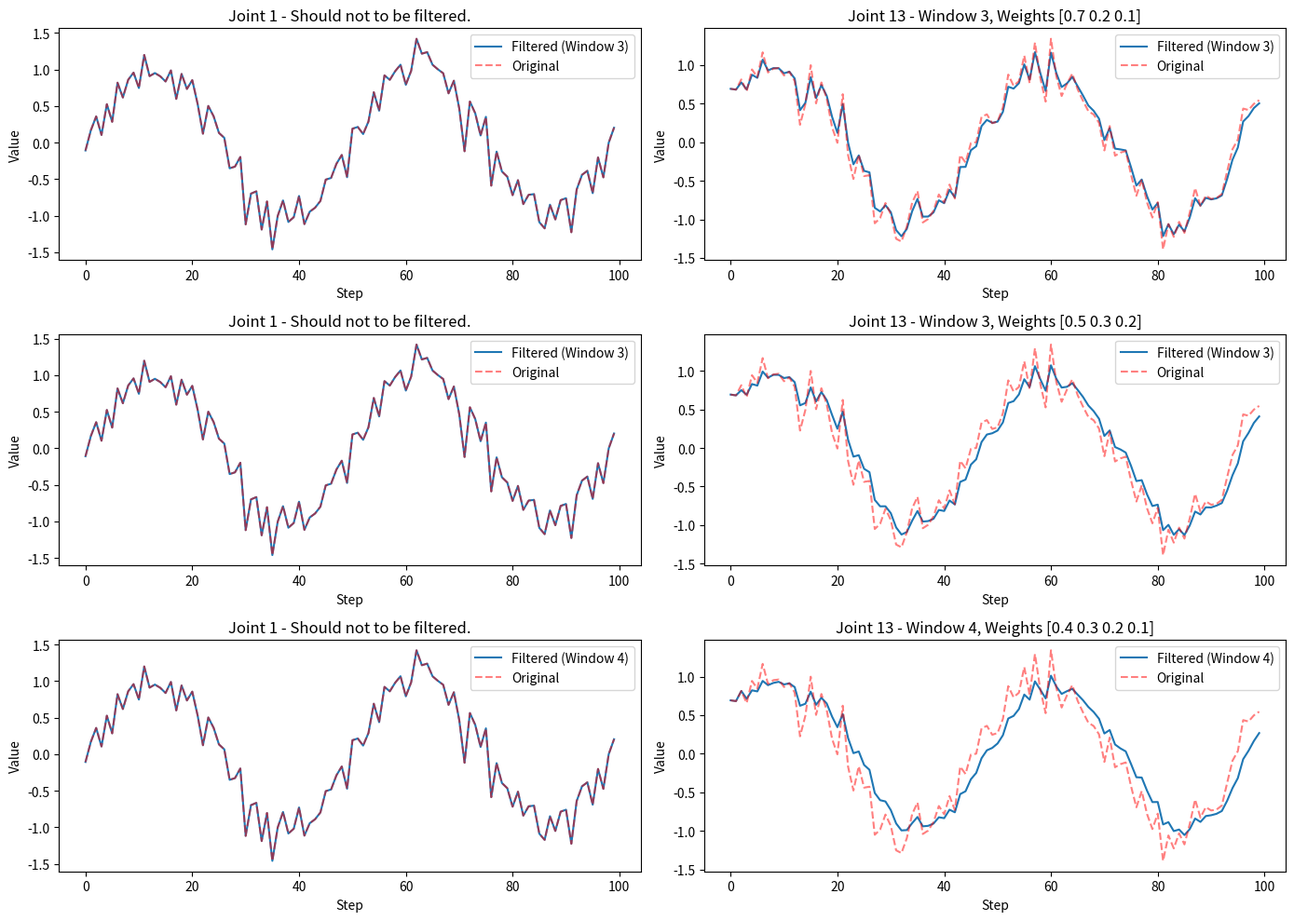

Reproduce this figure in Python.
import numpy as np
import matplotlib.pyplot as plt


class WeightedMovingFilter:
    def __init__(self, weights, data_size = 14):
        self._window_size = len(weights)
        self._weights = np.array(weights)
        assert np.isclose(np.sum(self._weights), 1.0), "[WeightedMovingFilter] the sum of weights list must be 1.0!"
        self._data_size = data_size
        self._filtered_data = np.zeros(self._data_size)
        self._data_queue = []

    def _apply_filter(self):
        if len(self._data_queue) < self._window_size:
            return self._data_queue[-1]

        data_array = np.array(self._data_queue)
        temp_filtered_data = np.zeros(self._data_size)
        for i in range(self._data_size):
            temp_filtered_data[i] = np.convolve(data_array[:, i], self._weights, mode='valid')[-1]
        
        return temp_filtered_data

    def add_data(self, new_data):
        assert len(new_data) == self._data_size

        if len(self._data_queue) > 0 and np.array_equal(new_data, self._data_queue[-1]):
            return  # skip duplicate data
        
        if len(self._data_queue) >= self._window_size:
            self._data_queue.pop(0)

        self._data_queue.append(new_data)
        self._filtered_data = self._apply_filter()

    @property
    def filtered_data(self):
        return self._filtered_data

    def reset(self, initial_data=None):
        """Clear queued samples and optionally seed the current output."""
        self._data_queue = []
        if initial_data is None:
            self._filtered_data = np.zeros(self._data_size)
            return
        value = np.asarray(initial_data, dtype=float).reshape(-1)
        if value.size != self._data_size:
            raise ValueError(
                f"initial_data has {value.size} values, expected {self._data_size}"
            )
        self._filtered_data = value.copy()
        self._data_queue.append(value.copy())


def visualize_filter_comparison(filter_params, steps):
    import time
    t = np.linspace(0, 4 * np.pi, steps)
    original_data = np.array([np.sin(t + i) + np.random.normal(0, 0.2, len(t)) for i in range(35)]).T  # sin wave with noise, shape is [len(t), 35]

    plt.figure(figsize=(14, 10))
    
    for idx, weights in enumerate(filter_params):
        filter = WeightedMovingFilter(weights, 14)
        data_2b_filtered = original_data.copy()
        filtered_data = []

        time1 = time.time()

        for i in range(steps):
            filter.add_data(data_2b_filtered[i][13:27])            # step i, columns 13 to 26 (total:14)
            data_2b_filtered[i][13:27] = filter.filtered_data
            filtered_data.append(data_2b_filtered[i])

        time2 = time.time()
        print(f"filter_params:{filter_params[idx]}, time cosume:{time2 - time1}")

        filtered_data = np.array(filtered_data)

        # col0 should not 2b filtered
        plt.subplot(len(filter_params), 2, idx * 2 + 1)
        plt.plot(filtered_data[:, 0], label=f'Filtered (Window {filter._window_size})')
        plt.plot(original_data[:, 0], 'r--', label='Original', alpha=0.5)
        plt.title(f'Joint 1 - Should not to be filtered.')
        plt.xlabel('Step')
        plt.ylabel('Value')
        plt.legend()

        # col13 should 2b filtered
        plt.subplot(len(filter_params), 2, idx * 2 + 2)
        plt.plot(filtered_data[:, 13], label=f'Filtered (Window {filter._window_size})')
        plt.plot(original_data[:, 13], 'r--', label='Original', alpha=0.5)
        plt.title(f'Joint 13 - Window {filter._window_size}, Weights {weights}')
        plt.xlabel('Step')
        plt.ylabel('Value')
        plt.legend()

    plt.tight_layout()
    plt.show()


if __name__ == "__main__":
    # windows_size and weights
    filter_params = [ 
        (np.array([0.7, 0.2, 0.1])),
        (np.array([0.5, 0.3, 0.2])),
        (np.array([0.4, 0.3, 0.2, 0.1])),
    ]

    visualize_filter_comparison(filter_params, steps = 100)
